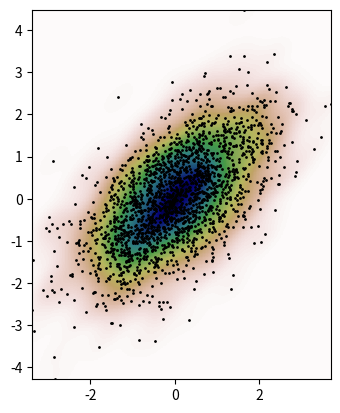

Recreate this plot in Python.
import numpy as np
from scipy import stats
import matplotlib.pyplot as plt

def measure(n):
    "Measurement model, return two coupled measurements."
    m1 = np.random.normal(size=n)
    m2 = np.random.normal(scale=0.5, size=n)
    return m1+m2, m1-m2
m1, m2 = measure(2000)
xmin = m1.min()
xmax = m1.max()
ymin = m2.min()
ymax = m2.max()

print(xmax, xmin)
print(ymax, ymin)

# Выполните оценку плотности ядра по данным
X, Y = np.mgrid[xmin:xmax:100j, ymin:ymax:100j]
positions = np.vstack([X.ravel(), Y.ravel()])
values = np.vstack([m1, m2])
kernel = stats.gaussian_kde(values)
Z = np.reshape(kernel(positions).T, X.shape)

# Постройте график результатов

fig, ax = plt.subplots()
ax.imshow(np.rot90(Z), cmap=plt.cm.gist_earth_r,
          extent=[xmin, xmax, ymin, ymax])
ax.plot(m1, m2, 'k.', markersize=2)
ax.set_xlim([xmin, xmax])
ax.set_ylim([ymin, ymax])
# plt.show()